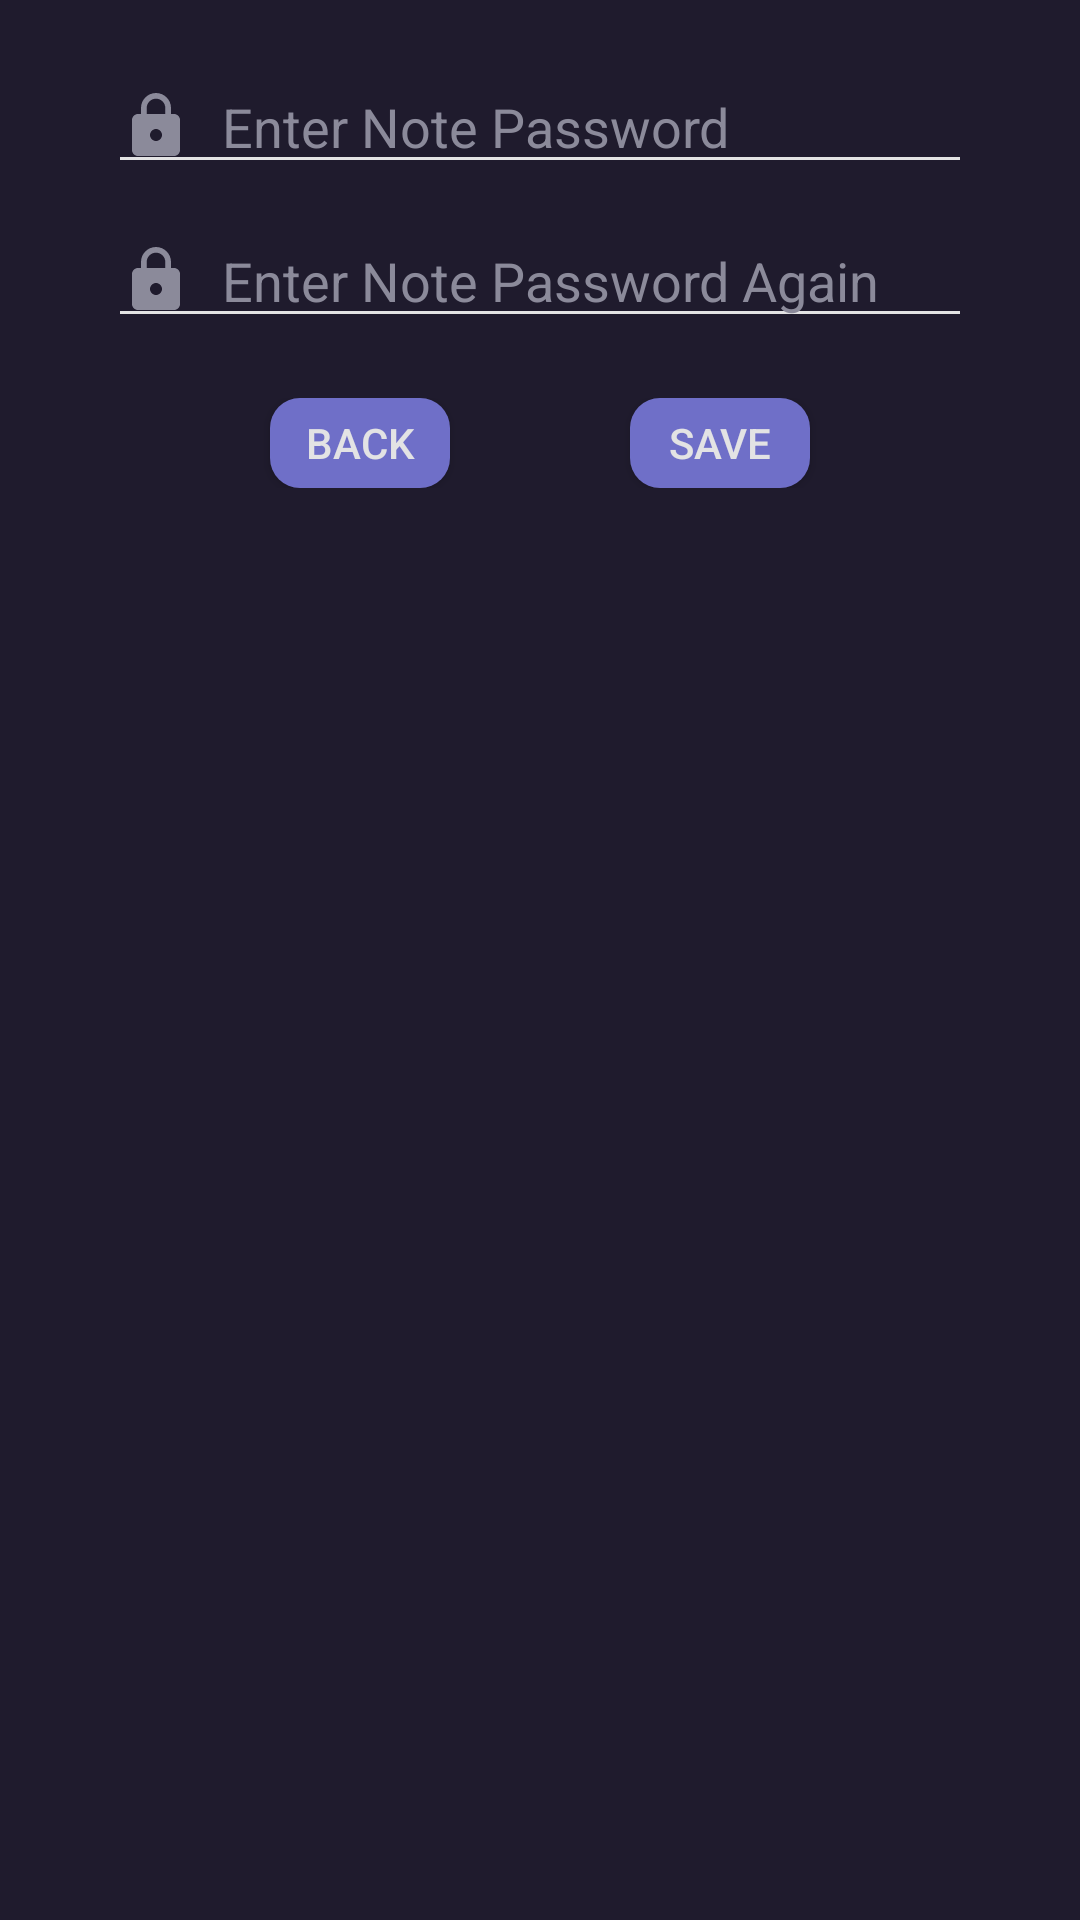

This screen was rendered from an Android layout file. Write that file and the resources it references.
<!-- AndroidManifest.xml: application theme Theme.NotesApp -->
<!-- res/layout/notepassworddialog.xml -->
<?xml version="1.0" encoding="utf-8"?>
<RelativeLayout xmlns:android="http://schemas.android.com/apk/res/android"
    xmlns:app="http://schemas.android.com/apk/res-auto"
    xmlns:tools="http://schemas.android.com/tools"
    android:layout_width="match_parent"
    android:layout_height="match_parent">

    <ScrollView
        android:layout_width="match_parent"
        android:layout_height="200dp">

        <LinearLayout
            android:layout_width="match_parent"
            android:layout_height="wrap_content"
            android:orientation="vertical">

            <EditText
                android:id="@+id/et_notePassword"
                android:layout_width="288dp"
                android:layout_height="wrap_content"
                android:backgroundTint="@color/titleText"
                android:drawableStart="@drawable/ic_baseline_lock_24"
                android:drawablePadding="10dp"
                android:hint="Enter Note Password"
                android:inputType="textPassword"
                android:textColor="@color/titleText"
                android:textColorHint="@color/textGrey"
                android:layout_marginTop="20dp"
                android:layout_gravity="center"/>

            <EditText
                android:id="@+id/et_notePasswordAgain"
                android:layout_width="288dp"
                android:layout_height="wrap_content"
                android:backgroundTint="@color/titleText"
                android:drawableStart="@drawable/ic_baseline_lock_24"
                android:drawablePadding="10dp"
                android:hint="Enter Note Password Again"
                android:inputType="textPassword"
                android:textColor="@color/titleText"
                android:textColorHint="@color/textGrey"
                android:layout_marginTop="10dp"
                android:layout_gravity="center"/>

            <LinearLayout
                android:layout_width="match_parent"
                android:layout_height="wrap_content"
                android:orientation="horizontal"
                android:layout_marginTop="20dp"
                android:layout_marginHorizontal="60dp"
                android:gravity="center">
                <androidx.appcompat.widget.AppCompatButton
                    android:id="@+id/saveNotePasswordBackBtn"
                    android:layout_width="60dp"
                    android:layout_height="30dp"
                    android:background="@drawable/ripple"
                    android:text="BACK"
                    android:textAlignment="center"
                    android:textColor="@color/titleText"
                    android:layout_marginEnd="60dp"/>

                <androidx.appcompat.widget.AppCompatButton
                    android:id="@+id/saveNotePasswordBtn"
                    android:layout_width="60dp"
                    android:layout_height="30dp"
                    android:background="@drawable/ripple"
                    android:text="SAVE"
                    android:textAlignment="center"
                    android:textColor="@color/titleText"
                    />
            </LinearLayout>

        </LinearLayout>

    </ScrollView>

</RelativeLayout>
<!-- resources referenced by this layout -->
<resources>
  <color name="textGrey">#8b8a9a</color>
  <color name="titleText">#E3E3E4</color>
  <!-- drawable ic_baseline_lock_24 (drawable) -->
  <vector android:height="24dp" android:tint="@color/textGrey"
      android:viewportHeight="24" android:viewportWidth="24"
      android:width="24dp" xmlns:android="http://schemas.android.com/apk/res/android">
      <path android:fillColor="@android:color/white" android:pathData="M18,8h-1L17,6c0,-2.76 -2.24,-5 -5,-5S7,3.24 7,6v2L6,8c-1.1,0 -2,0.9 -2,2v10c0,1.1 0.9,2 2,2h12c1.1,0 2,-0.9 2,-2L20,10c0,-1.1 -0.9,-2 -2,-2zM12,17c-1.1,0 -2,-0.9 -2,-2s0.9,-2 2,-2 2,0.9 2,2 -0.9,2 -2,2zM15.1,8L8.9,8L8.9,6c0,-1.71 1.39,-3.1 3.1,-3.1 1.71,0 3.1,1.39 3.1,3.1v2z"/>
  </vector>
  <!-- drawable ripple (drawable) -->
  <?xml version="1.0" encoding="utf-8"?>
  <ripple xmlns:android="http://schemas.android.com/apk/res/android"
      android:color="@color/textGrey">
      <item android:id="@android:id/mask">
          <shape android:shape="rectangle">
              <solid android:color="@color/buttonPurple" />
              <corners android:radius="10dp" />
          </shape>
      </item>
  
      <item android:id="@android:id/background">
          <shape android:shape="rectangle">
              <gradient
                  android:angle="90"
                  android:endColor="@color/buttonPurple"
                  android:startColor="@color/buttonPurple"
                  android:type="linear" />
              <corners android:radius="10dp" />
          </shape>
      </item>
  </ripple>
  <style name="Theme.NotesApp" parent="Theme.MaterialComponents.Light.NoActionBar">
          
          <item name="colorPrimary">@color/titleText</item>
          <item name="colorPrimaryVariant">@color/purple_700</item>
          <item name="colorOnPrimary">@color/white</item>
  
          <item name="android:statusBarColor" tools:targetApi="l">@color/backgroundDarkBlue</item>
          <item name="android:textColorSecondary">@color/darkTextGrey</item>
          
          <item name="android:textColorHint">@color/titleText</item>
          <item name="android:windowBackground">@color/backgroundDarkBlue</item>
          <item name="android:windowDisablePreview">true</item>
          <item name="android:itemBackground">#272636</item>
  
          <item name="colorAccent">@color/titleText</item>
      </style>
  <color name="buttonPurple">#6f6fc8</color>
  <color name="purple_700">#FF3700B3</color>
  <color name="white">#FFFFFFFF</color>
  <color name="backgroundDarkBlue">#1F1B2D</color>
  <color name="darkTextGrey">#4b4856</color>
</resources>
